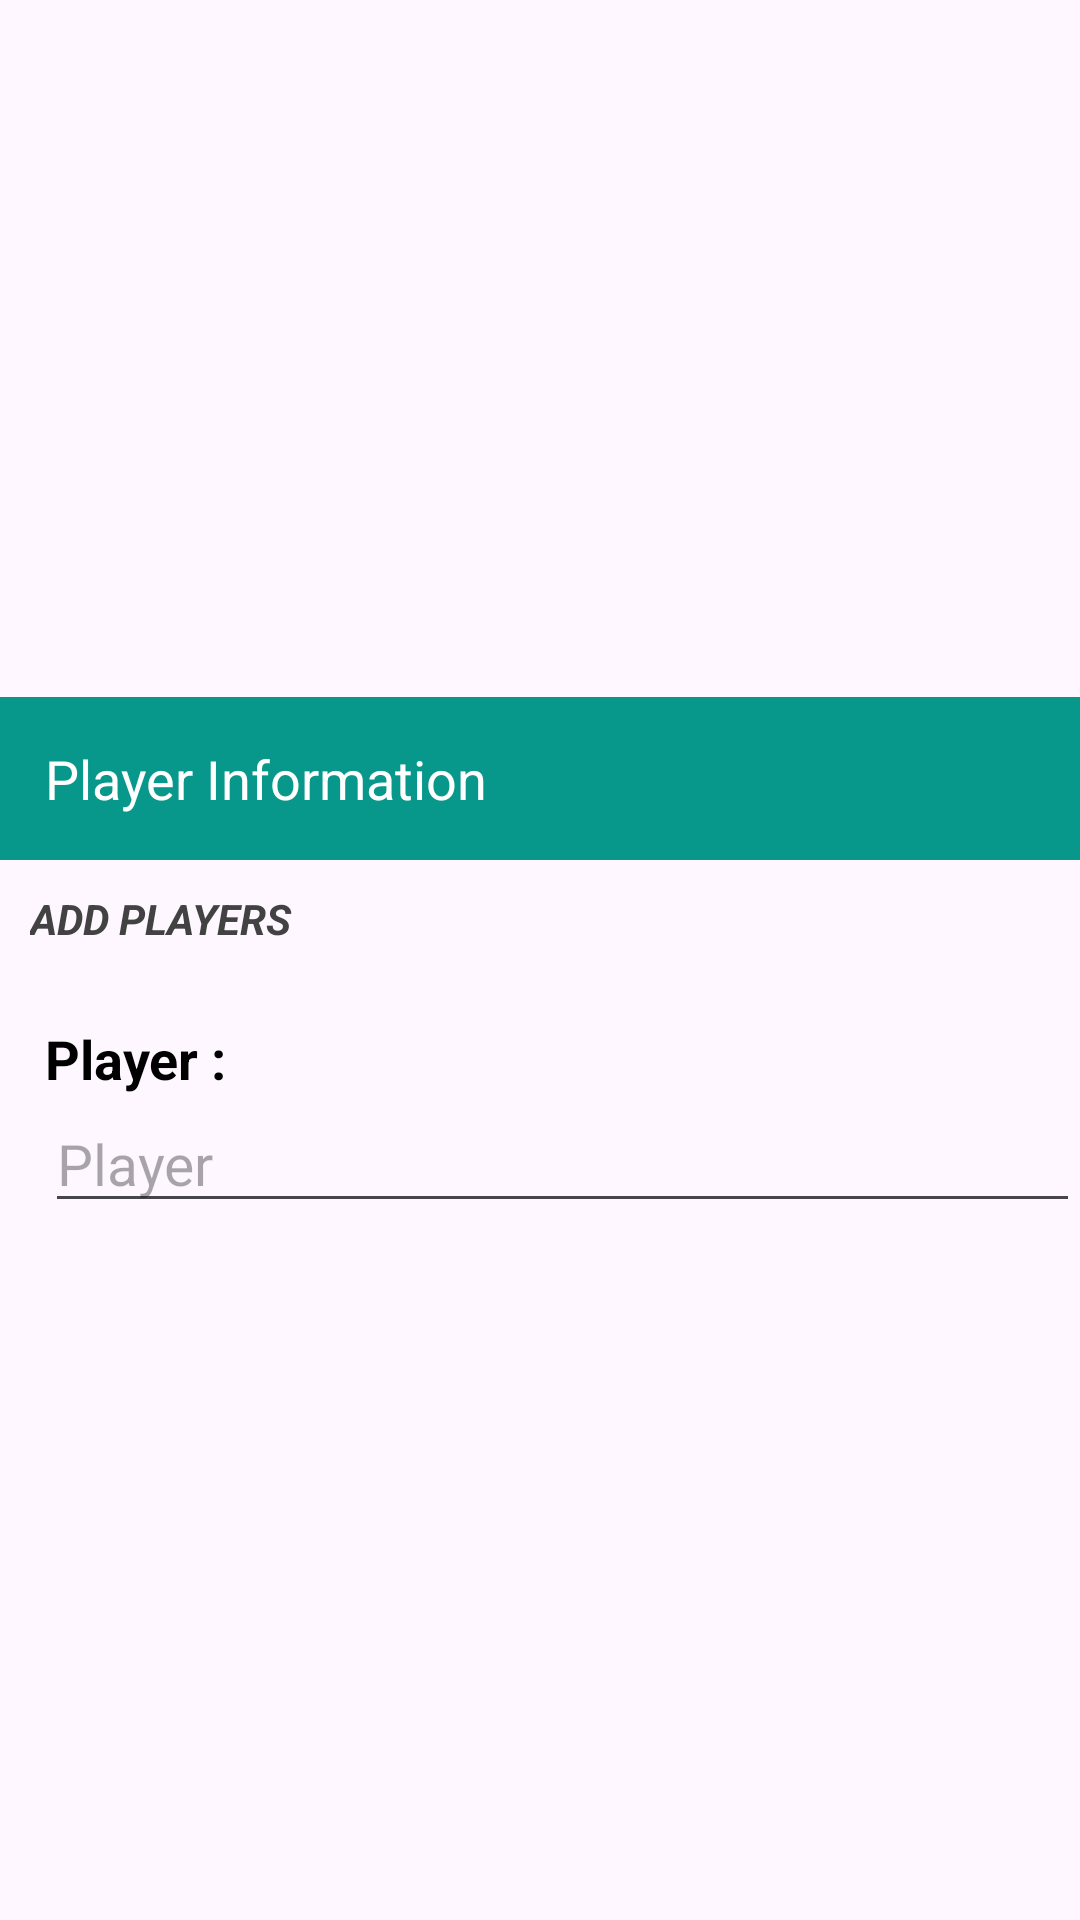

Produce the Android XML layout that renders to this screen, including the resource entries it uses.
<!-- AndroidManifest.xml: application theme Theme.Tic_Tac_Toe_SergejsKuharevs -->
<!-- res/layout/player_name.xml -->
<?xml version="1.0" encoding="utf-8"?>
<LinearLayout
    xmlns:android="http://schemas.android.com/apk/res/android"
    android:layout_width="match_parent"
    android:orientation="vertical"
    android:gravity="center"
    android:layout_gravity="center"
    android:layout_height="match_parent">

    <TextView
        android:layout_width="match_parent"
        android:layout_height="wrap_content"
        android:background="@color/sky_200"
        android:padding="15dp"
        android:text="Player Information"
        android:textColor="@color/white"
        android:textSize="18sp" />

    <LinearLayout
        android:orientation="vertical"
        android:layout_width="match_parent"
        android:layout_height="wrap_content">
        <TextView
            android:text="ADD PLAYERS"
            android:layout_marginTop="10dp"
            android:textColor="@color/cardview_dark_background"
            android:layout_margin="10dp"
            android:textSize="14sp"
            android:textStyle="bold|italic"
            android:layout_width="match_parent"
            android:layout_height="wrap_content"/>

        <TextView
            android:text="Player : "
            android:layout_marginTop="15dp"
            android:layout_marginStart="15dp"
            android:textSize="18sp"
            android:textColor="@color/black"
            android:textStyle="bold|normal"
            android:layout_width="wrap_content"
            android:layout_height="wrap_content"/>
        <EditText
            android:id="@+id/firstPl"
            android:hint="Player"
            android:layout_marginStart="15dp"
            android:textStyle="normal"
            android:textColor="@color/black"
            android:textSize="19sp"
            android:layout_width="match_parent"
            android:layout_height="wrap_content"/>


    </LinearLayout>

</LinearLayout>
<!-- resources referenced by this layout -->
<resources>
  <color name="black">#FF000000</color>
  <color name="sky_200">#07988B</color>
  <color name="white">#FFFFFFFF</color>
  <style name="Theme.Tic_Tac_Toe_SergejsKuharevs" parent="Base.Theme.Tic_Tac_Toe_SergejsKuharevs" />
  <style name="Base.Theme.Tic_Tac_Toe_SergejsKuharevs" parent="Theme.Material3.DayNight.NoActionBar">
          
          
      </style>
</resources>
